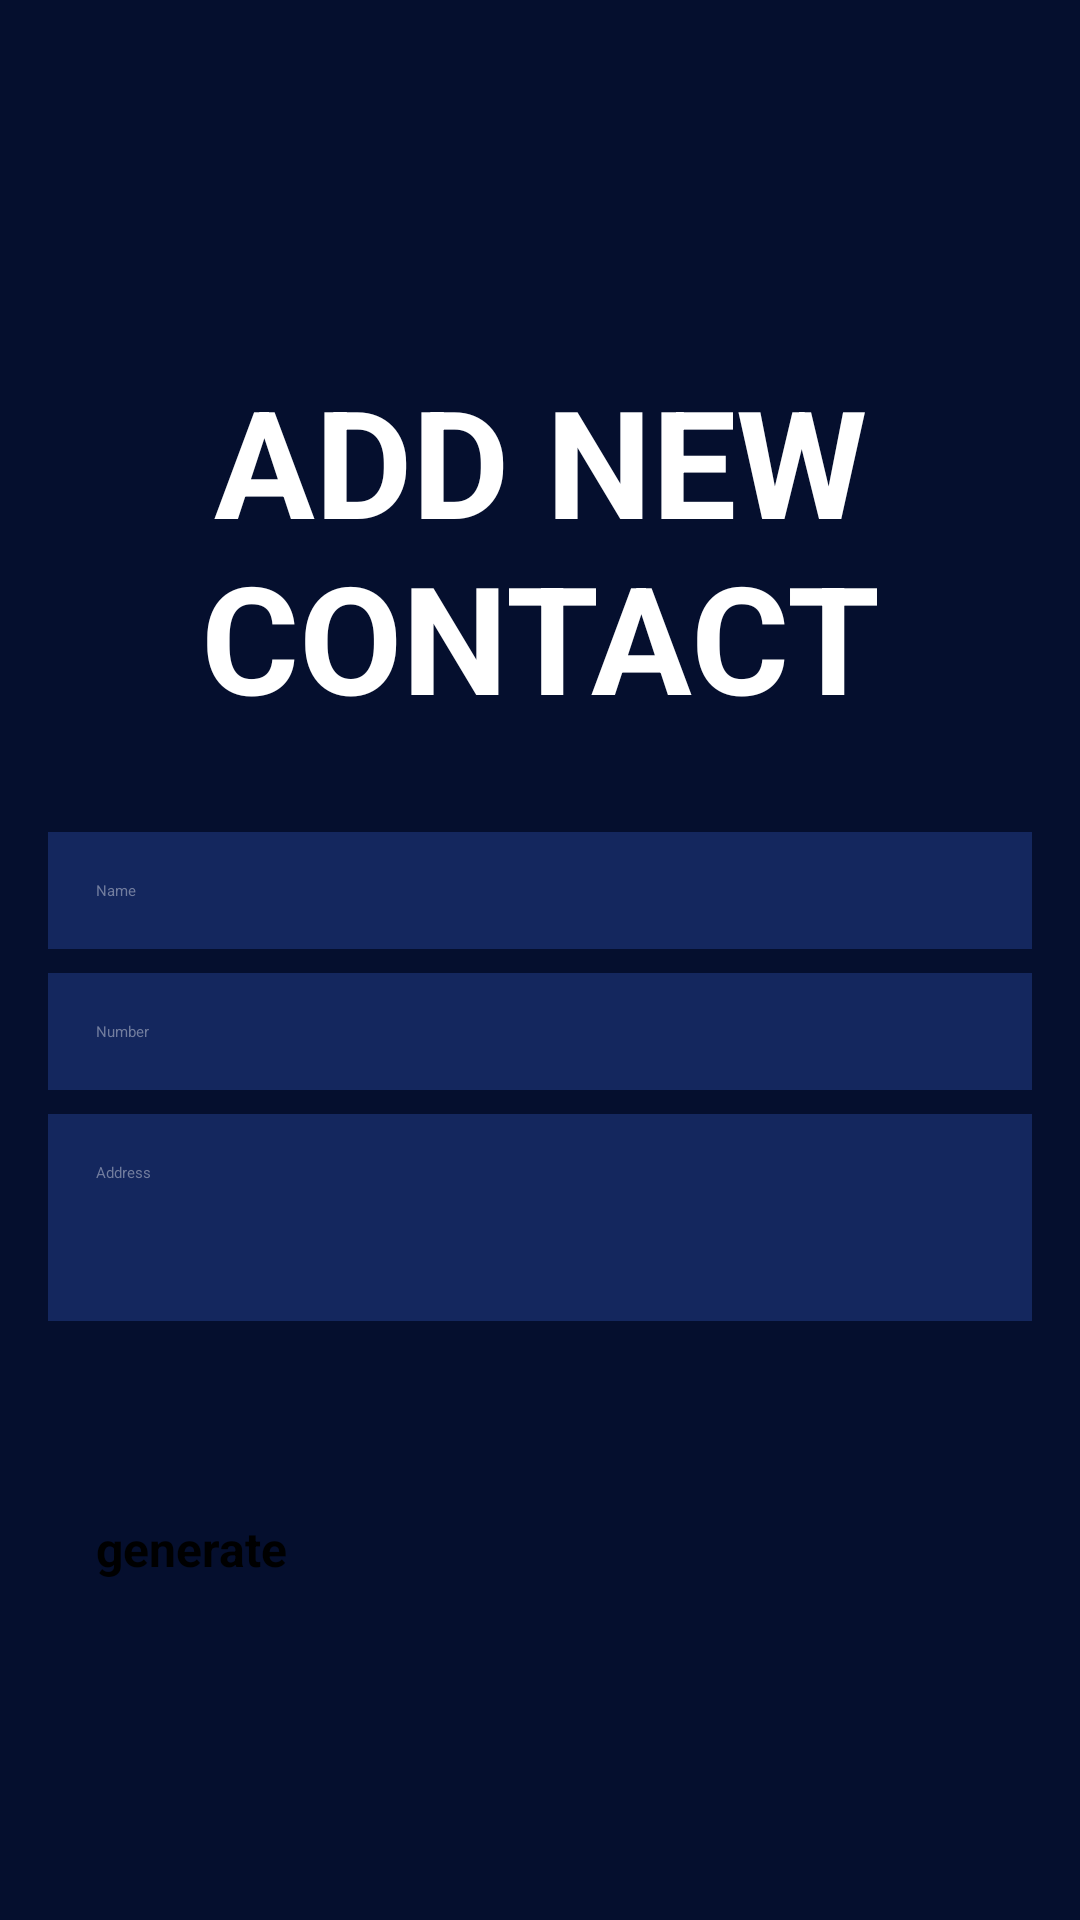

Android layout source for this screen:
<!-- AndroidManifest.xml: application theme SplashScreenStyle -->
<!-- res/layout/fragment_add_new_contact.xml -->
<?xml version="1.0" encoding="utf-8"?>
    <androidx.constraintlayout.widget.ConstraintLayout xmlns:android="http://schemas.android.com/apk/res/android"
        xmlns:app="http://schemas.android.com/apk/res-auto"
        xmlns:tools="http://schemas.android.com/tools"
        android:id="@+id/root_layout"
        android:layout_width="match_parent"
        android:layout_height="match_parent"
        android:background="@color/dark"
        tools:context=".AddNewContactFragment">


        <TextView
            android:id="@+id/title_tv"
            android:layout_width="0dp"
            android:layout_height="wrap_content"
            android:layout_marginStart="60dp"
            android:layout_marginTop="120dp"
            android:layout_marginEnd="60dp"
            android:text="@string/add_new_contact"
            android:textAlignment="center"
            android:textColor="@color/white"
            android:textSize="50sp"
            android:textStyle="bold"
            app:layout_constraintEnd_toEndOf="parent"
            app:layout_constraintHorizontal_bias="0.5"
            app:layout_constraintStart_toStartOf="parent"
            app:layout_constraintTop_toTopOf="parent" />




        <EditText
            android:id="@+id/plainTextName"
            android:layout_width="0dp"
            android:layout_height="wrap_content"
            android:layout_marginStart="16dp"
            android:layout_marginTop="32dp"
            android:layout_marginEnd="16dp"
            android:background="@color/dark_blue"
            android:ems="10"
            android:gravity="start|top"
            android:hint="@string/name"
            android:inputType="textMultiLine"
            android:maxLines="1"
            android:padding="16dp"
            android:textColor="@color/white"
            android:textColorHint="@color/gray"
            app:layout_constraintEnd_toEndOf="parent"
            app:layout_constraintStart_toStartOf="parent"
            app:layout_constraintTop_toBottomOf="@+id/title_tv" />

        <EditText
            android:id="@+id/plainTextNumber"
            android:layout_width="0dp"
            android:layout_height="wrap_content"
            android:layout_marginTop="8dp"
            android:background="@color/dark_blue"
            android:ems="10"
            android:gravity="start|top"
            android:hint="@string/number"
            android:inputType="number"
            android:maxLines="1"
            android:padding="16dp"
            android:textColor="@color/white"
            android:textColorHint="@color/gray"
            app:layout_constraintEnd_toEndOf="@+id/plainTextName"
            app:layout_constraintHorizontal_bias="0.5"
            app:layout_constraintStart_toStartOf="@+id/plainTextName"
            app:layout_constraintTop_toBottomOf="@+id/plainTextName" />

        <EditText
            android:id="@+id/plainText"
            android:layout_width="0dp"
            android:layout_height="wrap_content"
            android:layout_marginTop="8dp"
            android:background="@color/dark_blue"
            android:ems="10"
            android:lines="6"
            android:gravity="start|top"
            android:hint="@string/address"
            android:inputType="textMultiLine"
            android:maxLines="4"
            android:padding="16dp"
            android:textColor="@color/white"
            android:textColorHint="@color/gray"
            app:layout_constraintEnd_toEndOf="@+id/plainTextNumber"
            app:layout_constraintHorizontal_bias="0.5"
            app:layout_constraintStart_toStartOf="@+id/plainTextNumber"
            app:layout_constraintTop_toBottomOf="@+id/plainTextNumber" />

        <Button
            android:id="@+id/generate_button"
            android:layout_width="0dp"
            android:layout_height="70dp"
            android:layout_margin="16dp"
            android:backgroundTint="@color/blue"
            android:text="@string/generate"
            android:textSize="16sp"
            android:textStyle="bold"
            app:layout_constraintBottom_toBottomOf="parent"
            app:layout_constraintEnd_toEndOf="@+id/plainText"
            app:layout_constraintHorizontal_bias="0.5"
            app:layout_constraintStart_toStartOf="@+id/plainText"
            app:layout_constraintTop_toBottomOf="@+id/plainText" />

        <View
            android:id="@+id/successBackground"
            android:layout_width="1dp"
            android:layout_height="1dp"
            android:alpha="0"
            android:background="@color/teal_200"
            app:layout_constraintBottom_toBottomOf="parent"
            app:layout_constraintEnd_toEndOf="parent"
            app:layout_constraintStart_toStartOf="parent"
            app:layout_constraintTop_toTopOf="parent" />

        <ImageView
            android:id="@+id/successImageView"
            android:layout_width="wrap_content"
            android:layout_height="wrap_content"
            android:src="@drawable/ic_check_success"
            android:alpha="0"
            app:layout_constraintBottom_toBottomOf="parent"
            app:layout_constraintEnd_toEndOf="parent"
            app:layout_constraintStart_toStartOf="parent"
            app:layout_constraintTop_toTopOf="parent" />
    </androidx.constraintlayout.widget.ConstraintLayout>
<!-- resources referenced by this layout -->
<resources>
  <color name="blue">#167AF6</color>
  <color name="dark">#050F2E</color>
  <color name="dark_blue">#14275E</color>
  <color name="gray">#727D9E</color>
  <color name="teal_200">#FF03DAC5</color>
  <color name="white">#FFFFFFFF</color>
  <string name="add_new_contact">ADD NEW CONTACT</string>
  <string name="address">Address</string>
  <string name="generate">generate</string>
  <string name="name">Name</string>
  <string name="number">Number</string>
  <style name="SplashScreenStyle" parent="Theme.MaterialComponents.DayNight.DarkActionBar">
          <item name="android:windowBackground">@drawable/background_color</item>
          <item name="android:windowTranslucentStatus">true</item>
          <item name="android:windowTranslucentNavigation">true</item>
      </style>
</resources>
